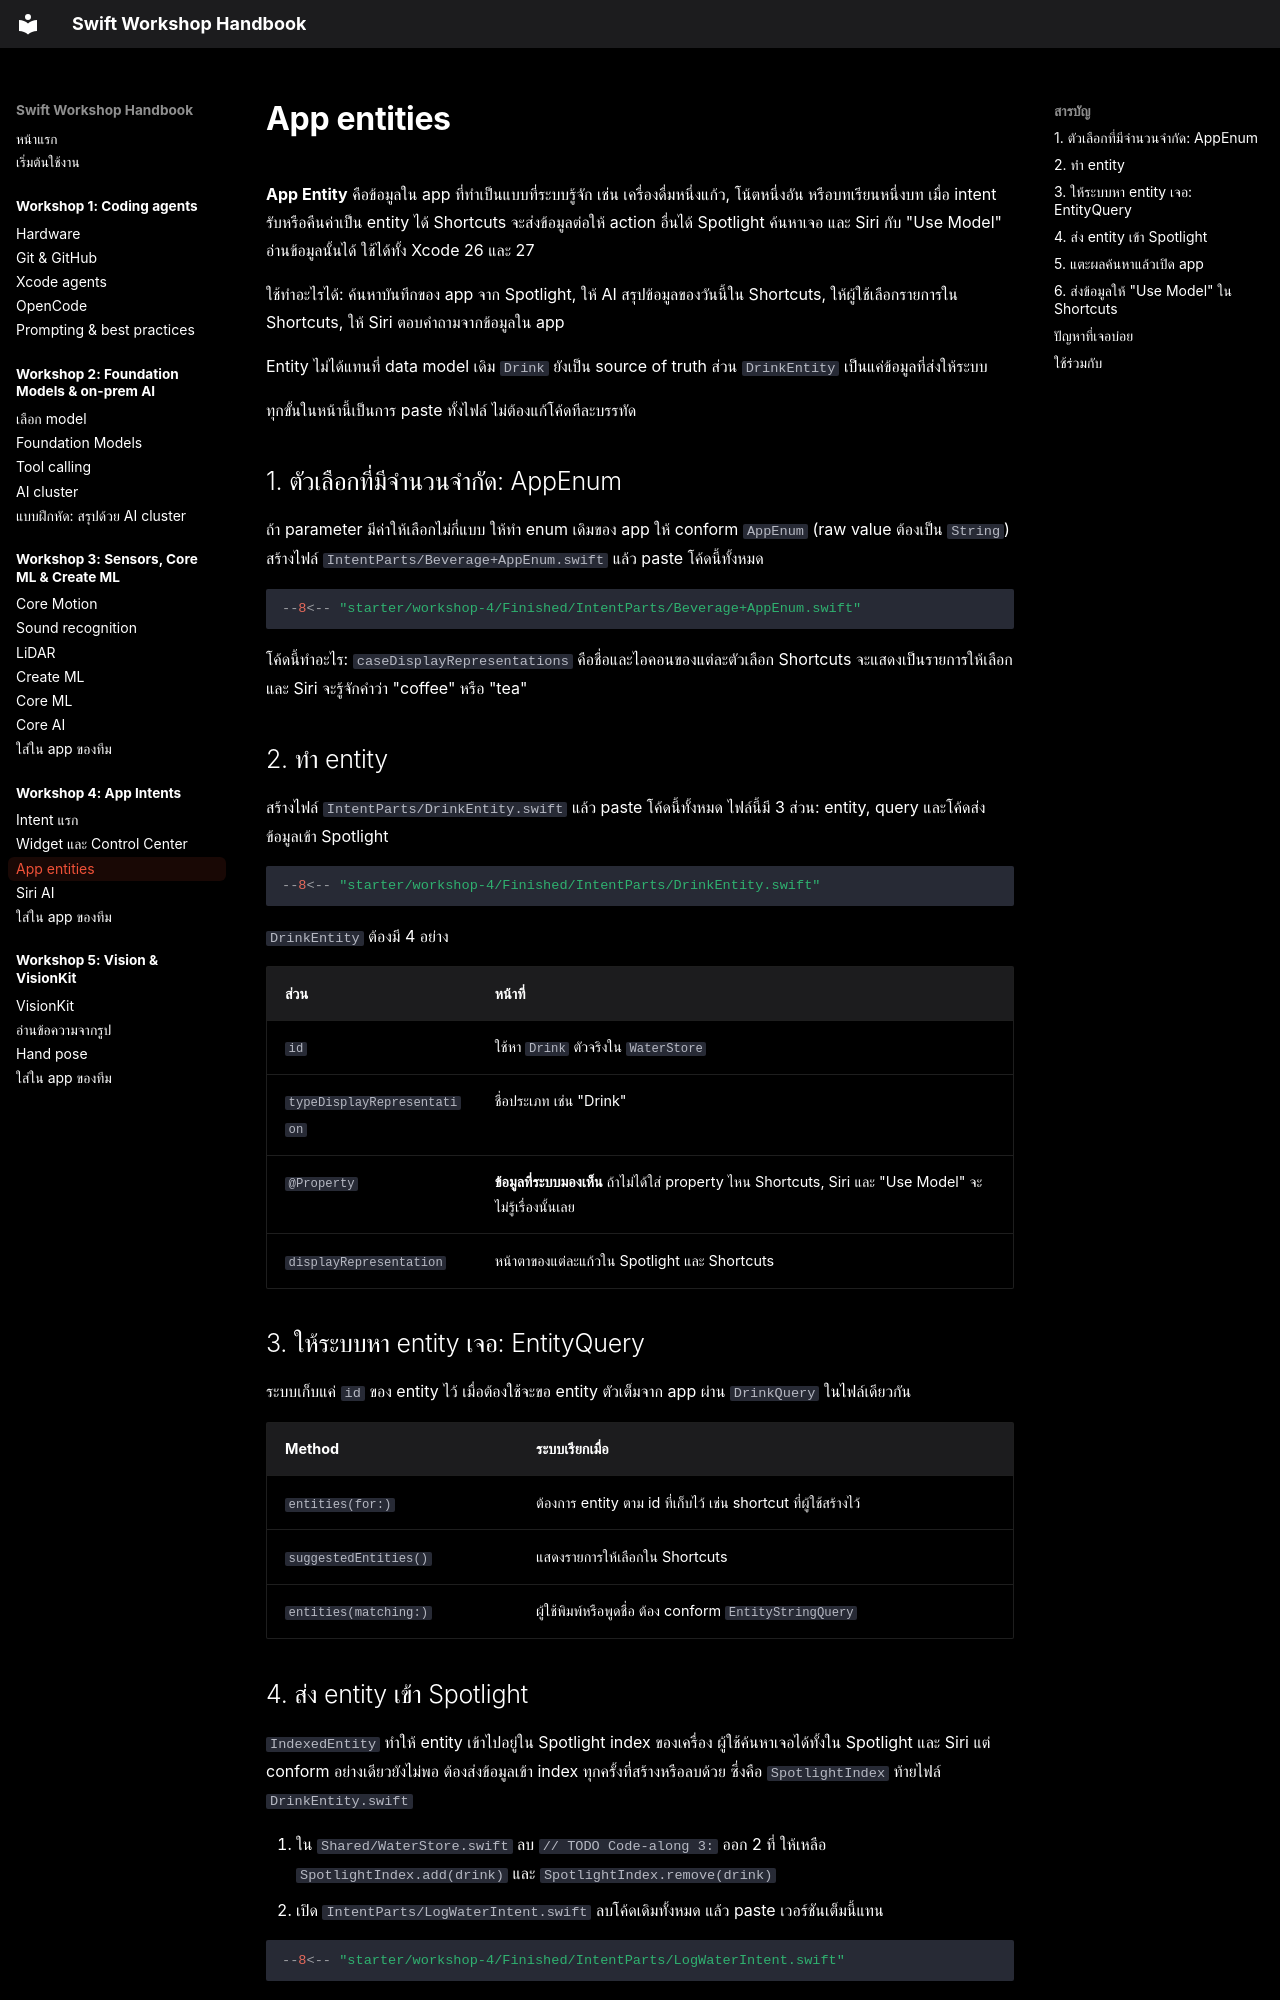

repository: swiftcodingclubth/yidh26-swift-handbook · page: workshop-4/app-entities/index.html · generator: mkdocs

# App entities

**App Entity** คือข้อมูลใน app ที่ทำเป็นแบบที่ระบบรู้จัก เช่น เครื่องดื่มหนึ่งแก้ว, โน้ตหนึ่งอัน หรือบทเรียนหนึ่งบท เมื่อ intent รับหรือคืนค่าเป็น entity ได้ Shortcuts จะส่งข้อมูลต่อให้ action อื่นได้ Spotlight ค้นหาเจอ และ Siri กับ "Use Model" อ่านข้อมูลนั้นได้ ใช้ได้ทั้ง Xcode 26 และ 27

ใช้ทำอะไรได้: ค้นหาบันทึกของ app จาก Spotlight, ให้ AI สรุปข้อมูลของวันนี้ใน Shortcuts, ให้ผู้ใช้เลือกรายการใน Shortcuts, ให้ Siri ตอบคำถามจากข้อมูลใน app

Entity ไม่ได้แทนที่ data model เดิม `Drink` ยังเป็น source of truth ส่วน `DrinkEntity` เป็นแค่ข้อมูลที่ส่งให้ระบบ

ทุกขั้นในหน้านี้เป็นการ paste ทั้งไฟล์ ไม่ต้องแก้โค้ดทีละบรรทัด

## 1. ตัวเลือกที่มีจำนวนจำกัด: AppEnum { #app-enum }

ถ้า parameter มีค่าให้เลือกไม่กี่แบบ ให้ทำ enum เดิมของ app ให้ conform `AppEnum` (raw value ต้องเป็น `String`) สร้างไฟล์ `IntentParts/Beverage+AppEnum.swift` แล้ว paste โค้ดนี้ทั้งหมด

```swift
--8<-- "starter/workshop-4/Finished/IntentParts/Beverage+AppEnum.swift"
```

โค้ดนี้ทำอะไร: `caseDisplayRepresentations` คือชื่อและไอคอนของแต่ละตัวเลือก Shortcuts จะแสดงเป็นรายการให้เลือก และ Siri จะรู้จักคำว่า "coffee" หรือ "tea"

## 2. ทำ entity { #entity }

สร้างไฟล์ `IntentParts/DrinkEntity.swift` แล้ว paste โค้ดนี้ทั้งหมด ไฟล์นี้มี 3 ส่วน: entity, query และโค้ดส่งข้อมูลเข้า Spotlight

```swift
--8<-- "starter/workshop-4/Finished/IntentParts/DrinkEntity.swift"
```

`DrinkEntity` ต้องมี 4 อย่าง

| ส่วน | หน้าที่ |
|---|---|
| `id` | ใช้หา `Drink` ตัวจริงใน `WaterStore` |
| `typeDisplayRepresentation` | ชื่อประเภท เช่น "Drink" |
| `@Property` | **ข้อมูลที่ระบบมองเห็น** ถ้าไม่ได้ใส่ property ไหน Shortcuts, Siri และ "Use Model" จะไม่รู้เรื่องนั้นเลย |
| `displayRepresentation` | หน้าตาของแต่ละแก้วใน Spotlight และ Shortcuts |

## 3. ให้ระบบหา entity เจอ: EntityQuery { #query }

ระบบเก็บแค่ `id` ของ entity ไว้ เมื่อต้องใช้จะขอ entity ตัวเต็มจาก app ผ่าน `DrinkQuery` ในไฟล์เดียวกัน

| Method | ระบบเรียกเมื่อ |
|---|---|
| `entities(for:)` | ต้องการ entity ตาม id ที่เก็บไว้ เช่น shortcut ที่ผู้ใช้สร้างไว้ |
| `suggestedEntities()` | แสดงรายการให้เลือกใน Shortcuts |
| `entities(matching:)` | ผู้ใช้พิมพ์หรือพูดชื่อ ต้อง conform `EntityStringQuery` |
